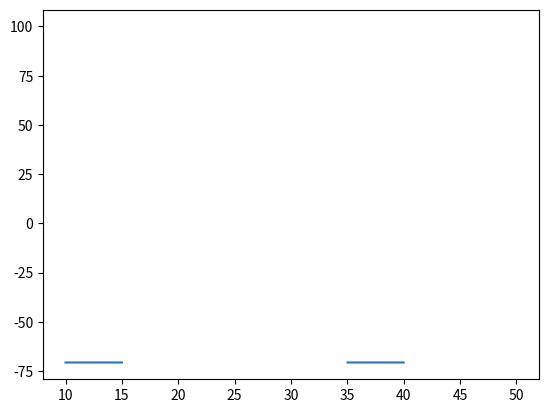

Write Python code to recreate this figure. (Note: this script raises an exception after producing the figure.)
import matplotlib.pyplot as pl
import numpy as np
import math as mt
# This script solves the heat conduction equation with mixed boundary conditions


# set the input data
K = 100
S= 120
T = 3
r = 0.03
sigma = 1
# spatial domain
a = 0  # lower boundary
b = 50 # upper boundary
dx = 0.01 # spatial increment
# temporal domain
tend = 1000 # temporal span
dt = 1 # temporal increment

# set the physics
# initial condition (initial temperature of the bar)
T0 = K*(np.exp(np.log(S/K)+(r-0.5*(sigma**2))*T) - 1) # initial temperature

Tw = 5 # temperature of surrounding water
alpha = 0.5*(sigma**2) # thermal diffusivity
K = 40  # thermal conductivity
h = 500 # heat transfer coefficient
# ================================================

# greate the spatial grid points
x = np.arange(a,b+dx,dx)
Nx = len(x)
# create the temporal grid points
t = np.arange(0,tend+dt,dt)
Nt = len(t)

# create the solution matrix
T = np.ndarray((Nt,Nx))

# set the inital value everywhere along the bar
T[0,:] = T0
T[0,mt.ceil(Nx/2)] = 100 # set the sourse at the middle of the bar

# compute the constant coefficient
c = alpha * dt / dx**2

# compute the solution incrementally at subsequent time steps
for p in range(1,Nt):
    # compute at time step p, i.e. t = p * dt
    # do it for every node in the spatial grid
    # start with the boundaries
    T[p,0] = (h*Tw+K/dx*T[p-1,1]) / (h+K/dx)
    T[p,Nx-1] = (h*Tw+K/dx*T[p,Nx-2]) / (h+K/dx)
    # do the interior nodes
    for i in range(1,Nx-1):
        # apply the discretised equation
        T[p,i] = c * ( T[p-1,i+1] + T[p-1,i-1] ) + (1 - 2*c) * T[p-1,i]

    # enforce the source at the central node
    T[p,mt.ceil(Nx/2)] = 100


#pl.plot(x,T[0,:])
pl.plot(x,T[-1,:])

A = np.ndarray((2,2))
B = np.ndarray((3,2))
A[1,0]= 2
B[:,1] =3

print(np.matmul(A,B))